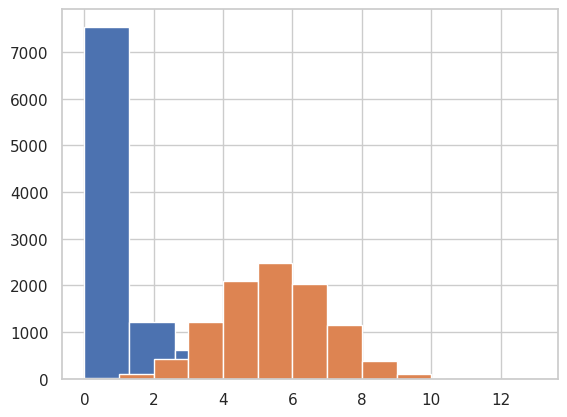

Write the Python code that produced this figure.
%matplotlib inline

import itertools
import random
from typing import Generator

import matplotlib.pyplot as plt
import numpy as np
import seaborn as sns
import pandas as pd

sns.set(style='whitegrid')

n_points = 10000


def geometric_generator(p: float = 0.5) -> Generator[int, None, None]:
    while True:
        n = 0
        while random.random() > p:
            n += 1
        yield n

data = np.fromiter(geometric_generator(), int, count=n_points)
plt.hist(data)
plt.show()

def binomial_generator(p: float = 0.5, n: int = 10) -> Generator[int, None, None]:
    while True:
        k = 0
        for i in range(n):
            if random.random() > p:
                k += 1
        yield k

data = np.fromiter(binomial_generator(), int, count=n_points)
plt.hist(data)
plt.show()

def hit_generator(p: float = 0.5) -> Generator[bool, None, None]:
    while True:
        yield (random.random() > p) or (random.random() > p)

n_points = [1000, 10000, 100000, 1000000]
p = [sum(itertools.islice(hit_generator(), n)) / n for n in n_points]
df = pd.DataFrame.from_dict({'n_points': n_points, 'p': p})

df